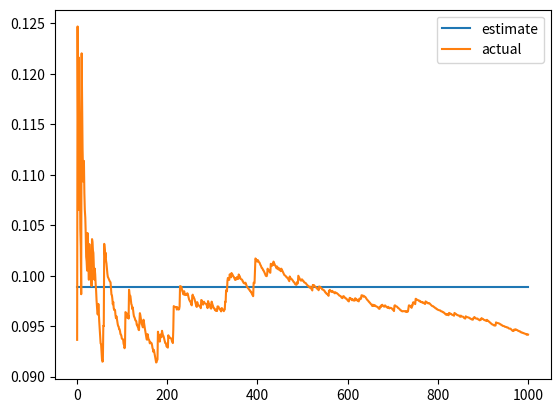

Python code for this plot:
#!/usr/bin/env python3

import math
import numpy
import matplotlib.pyplot as pyplot

def f(x):
	return numpy.sin(x)

def sample1(N):
	return numpy.random.uniform(high=math.pi, size=N)

def p1(x):
	return numpy.ones(x.shape) / math.pi

def sample2(N):
	# See https://iquilezles.org/articles/ismoothstep/
	u = numpy.random.uniform(size=N)
	return math.pi * (0.5 - numpy.sin(numpy.asin(1.0 - 2.0 * u) / 3.0))

def p2(x):
	return 3.0 / 2.0 / math.pi * (1.0 - (2.0 * x / math.pi - 1.0) ** 2)

def p_ideal(x):
	return f(x) / 2.0

def monte_carlo_values(x, f, p):
	return f(x) / p(x)

def monte_carlo_integral(values, indices):
	return numpy.cumsum(values) / indices

def single_sample_error(values):
	mean = 2.0
	return math.sqrt(numpy.sum((values - mean)**2) / (values.shape[0] - 1))

def single_sample_running_error(values, indices):
	mean = 2.0
	return numpy.sqrt(numpy.cumsum((values - mean)**2) / indices)

def single_sample_error_estimate(p):
	x = numpy.linspace(0.0, math.pi, 1000)[:-1]
	x = x + math.pi / x.shape[0] / 2.0

	eps = (p(x) - p_ideal(x)) / p_ideal(x)
	return 2.0 * math.sqrt(math.pi * numpy.sum(p_ideal(x) * eps * eps / (1.0 + eps)) / x.shape[0])

N = 1000
indices = numpy.arange(1, N+1)

x1 = sample1(N)
s1 = monte_carlo_values(x1, f, p1)
y1 = monte_carlo_integral(s1, indices)
e1 = single_sample_running_error(s1, indices)

x2 = sample2(N)
s2 = monte_carlo_values(x2, f, p2)
y2 = monte_carlo_integral(s2, indices)
e2 = single_sample_running_error(s2, indices)

# Plot densities
if False:
	x = numpy.linspace(0.0, math.pi, 1000)

	pyplot.plot(x, p_ideal(x), label="p_ideal")
	pyplot.plot(x, p1(x), label="p_uniform")
	pyplot.plot(x, p2(x), label="p_parabola")
	pyplot.legend()
	pyplot.show()

# Plot convergence
if False:
	drop = 100

	pyplot.plot([drop, N], [2, 2], '--', label="true")
	pyplot.plot(indices[drop:], y1[drop:], label="uniform")
	pyplot.plot(indices[drop:], y2[drop:], label="parabola")
	pyplot.legend()
	pyplot.show()

# Plot p1 error estimate
if False:
	est = single_sample_error_estimate(p1)
	pyplot.plot([1,N], [est, est], label="estimate")
	pyplot.plot(indices, e1, label="actual")
	pyplot.legend()
	pyplot.show()

# Plot p2 error estimate
if True:
	est = single_sample_error_estimate(p2)
	pyplot.plot([1,N], [est, est], label="estimate")
	pyplot.plot(indices, e2, label="actual")
	pyplot.legend()
	pyplot.show()

print("Uniform error: {}".format(single_sample_error(s1)))
print("Uniform error estimate: {}".format(single_sample_error_estimate(p1)))
print("Parabola error: {}".format(single_sample_error(s2)))
print("Parabola error estimate: {}".format(single_sample_error_estimate(p2)))
